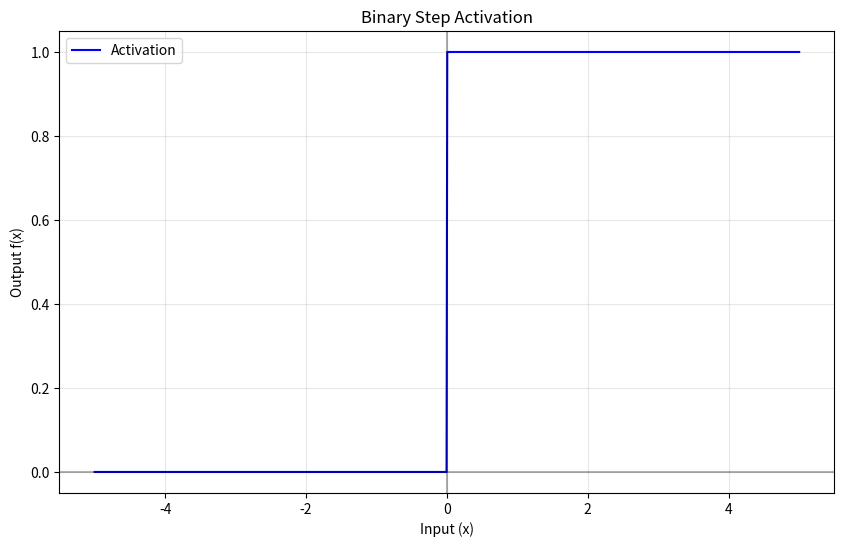
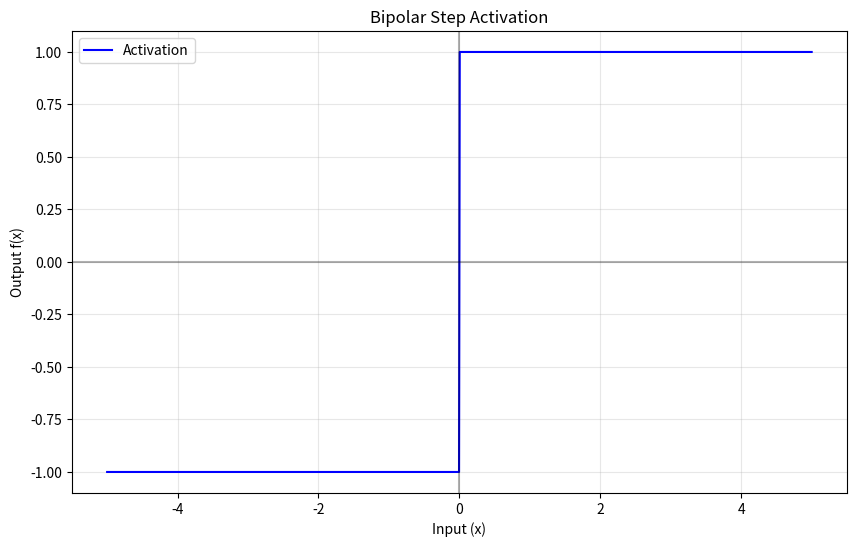
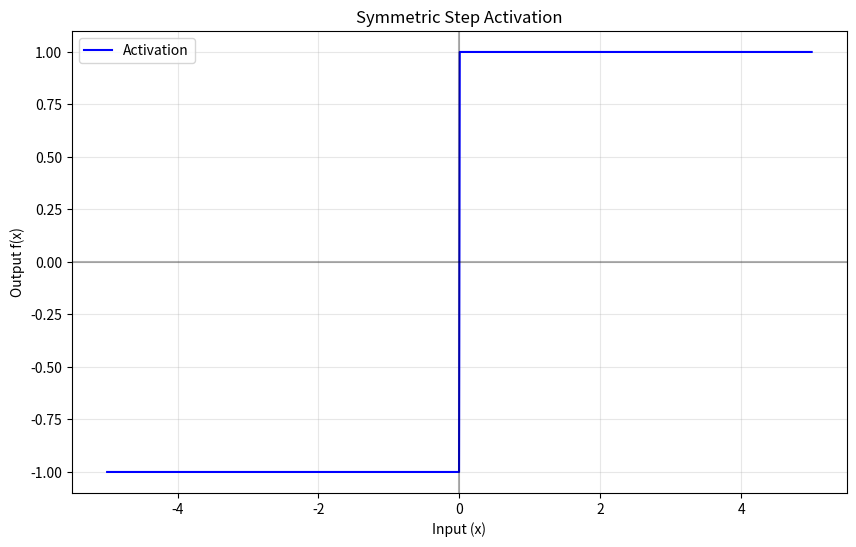

These charts were generated, in order, by the following Python code:
from typing import Union, Callable
import numpy as np
import matplotlib.pyplot as plt


class ActivationFunctions:
    """
    Implementation of binary step activation function and variants.

    Time Complexity: O(n) for n input elements
    Space Complexity: O(1) for computation, O(n) for output storage

    Example:
        >>> activation = ActivationFunctions()
        >>> x = np.array([-2, -1, 0, 1, 2])
        >>> y = activation.binary_step(x)
    """

    def binary_step(self, x: np.ndarray, threshold: float = 0.0) -> np.ndarray:
        """
        Classic binary step activation function.

        f(x) = 1 if x >= threshold else 0

        Args:
            x: Input array
            threshold: Activation threshold

        Returns:
            Binary array of same shape as input
        """
        return np.where(x >= threshold, 1, 0)

    def bipolar_step(self, x: np.ndarray, threshold: float = 0.0) -> np.ndarray:
        """
        Bipolar step function returning {-1, 1} instead of {0, 1}.

        f(x) = 1 if x >= threshold else -1
        """
        return np.where(x >= threshold, 1, -1)

    def symmetric_step(
        self, x: np.ndarray, lower: float = -1, upper: float = 1
    ) -> np.ndarray:
        """
        Symmetric step function with configurable output values.

        f(x) = upper if x >= 0 else lower
        """
        return np.where(x >= 0, upper, lower)

    def plot_activation(
        self,
        func: Callable,
        x_range: tuple = (-5, 5),
        num_points: int = 1000,
        title: str = "Activation Function",
    ) -> None:
        """Plot activation function over specified range"""
        x = np.linspace(x_range[0], x_range[1], num_points)
        y = func(x)

        plt.figure(figsize=(10, 6))
        plt.plot(x, y, "b-", label="Activation")
        plt.axhline(y=0, color="k", linestyle="-", alpha=0.3)
        plt.axvline(x=0, color="k", linestyle="-", alpha=0.3)
        plt.grid(True, alpha=0.3)
        plt.title(title)
        plt.xlabel("Input (x)")
        plt.ylabel("Output f(x)")
        plt.legend()
        plt.show()


def compare_activations(x: np.ndarray) -> None:
    """Compare different step activation functions"""
    activation = ActivationFunctions()

    results = {
        "Binary Step": activation.binary_step(x),
        "Bipolar Step": activation.bipolar_step(x),
        "Symmetric Step": activation.symmetric_step(x),
    }

    print("\nActivation Comparison:")
    print(f"Input: {x}")
    for name, output in results.items():
        print(f"{name}: {output}")


if __name__ == "__main__":
    # Example usage
    x = np.array([-2, -1, 0, 1, 2])

    # Create activation functions instance
    activation = ActivationFunctions()

    # Compare different activations
    compare_activations(x)

    # Plot activation functions
    activation.plot_activation(activation.binary_step, title="Binary Step Activation")
    activation.plot_activation(activation.bipolar_step, title="Bipolar Step Activation")
    activation.plot_activation(
        activation.symmetric_step, title="Symmetric Step Activation"
    )
